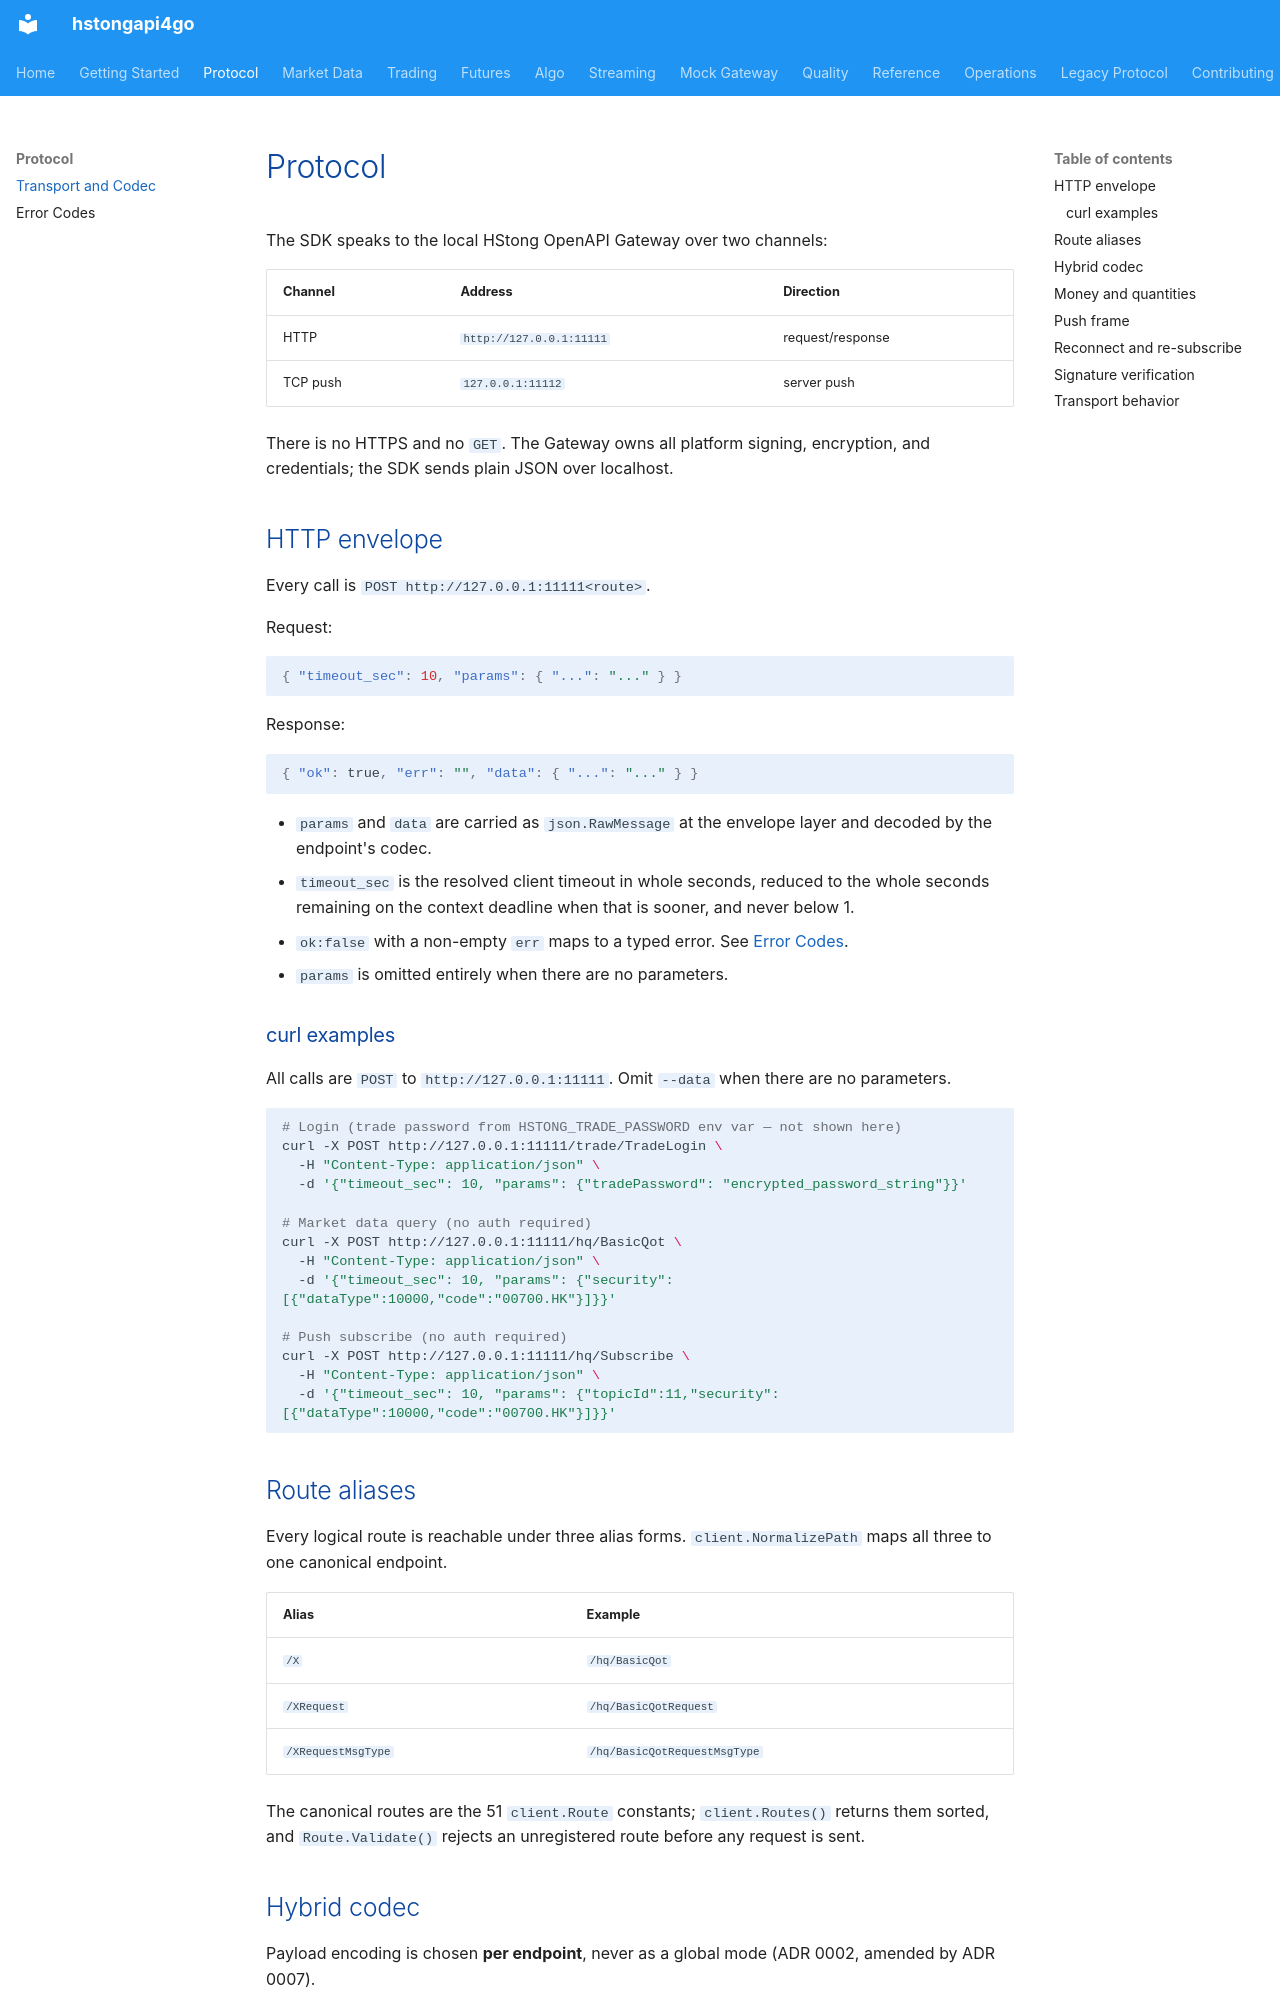

repository: shing1211/hstongapi4go · page: protocol/index.html · generator: mkdocs

# Protocol

The SDK speaks to the local HStong OpenAPI Gateway over two channels:

| Channel | Address | Direction |
|---------|---------|-----------|
| HTTP | `http://127.0.0.1:11111` | request/response |
| TCP push | `127.0.0.1:11112` | server push |

There is no HTTPS and no `GET`. The Gateway owns all platform signing,
encryption, and credentials; the SDK sends plain JSON over localhost.

## HTTP envelope

Every call is `POST http://127.0.0.1:11111<route>`.

Request:

```json
{ "timeout_sec": 10, "params": { "...": "..." } }
```

Response:

```json
{ "ok": true, "err": "", "data": { "...": "..." } }
```

- `params` and `data` are carried as `json.RawMessage` at the envelope layer and
  decoded by the endpoint's codec.
- `timeout_sec` is the resolved client timeout in whole seconds, reduced to the
  whole seconds remaining on the context deadline when that is sooner, and never
  below 1.
- `ok:false` with a non-empty `err` maps to a typed error. See
  [Error Codes](errors.md).
- `params` is omitted entirely when there are no parameters.

### curl examples

All calls are `POST` to `http://127.0.0.1:11111`. Omit `--data` when there are
no parameters.

```sh
# Login (trade password from HSTONG_TRADE_PASSWORD env var — not shown here)
curl -X POST http://127.0.0.1:11111/trade/TradeLogin \
  -H "Content-Type: application/json" \
  -d '{"timeout_sec": 10, "params": {"tradePassword": "encrypted_password_string"}}'

# Market data query (no auth required)
curl -X POST http://127.0.0.1:11111/hq/BasicQot \
  -H "Content-Type: application/json" \
  -d '{"timeout_sec": 10, "params": {"security":[{"dataType":10000,"code":"00700.HK"}]}}'

# Push subscribe (no auth required)
curl -X POST http://127.0.0.1:11111/hq/Subscribe \
  -H "Content-Type: application/json" \
  -d '{"timeout_sec": 10, "params": {"topicId":11,"security":[{"dataType":10000,"code":"00700.HK"}]}}'
```

## Route aliases

Every logical route is reachable under three alias forms. `client.NormalizePath`
maps all three to one canonical endpoint.

| Alias | Example |
|-------|---------|
| `/X` | `/hq/BasicQot` |
| `/XRequest` | `/hq/BasicQotRequest` |
| `/XRequestMsgType` | `/hq/BasicQotRequestMsgType` |

The canonical routes are the 51 `client.Route` constants; `client.Routes()`
returns them sorted, and `Route.Validate()` rejects an unregistered route before
any request is sent.
